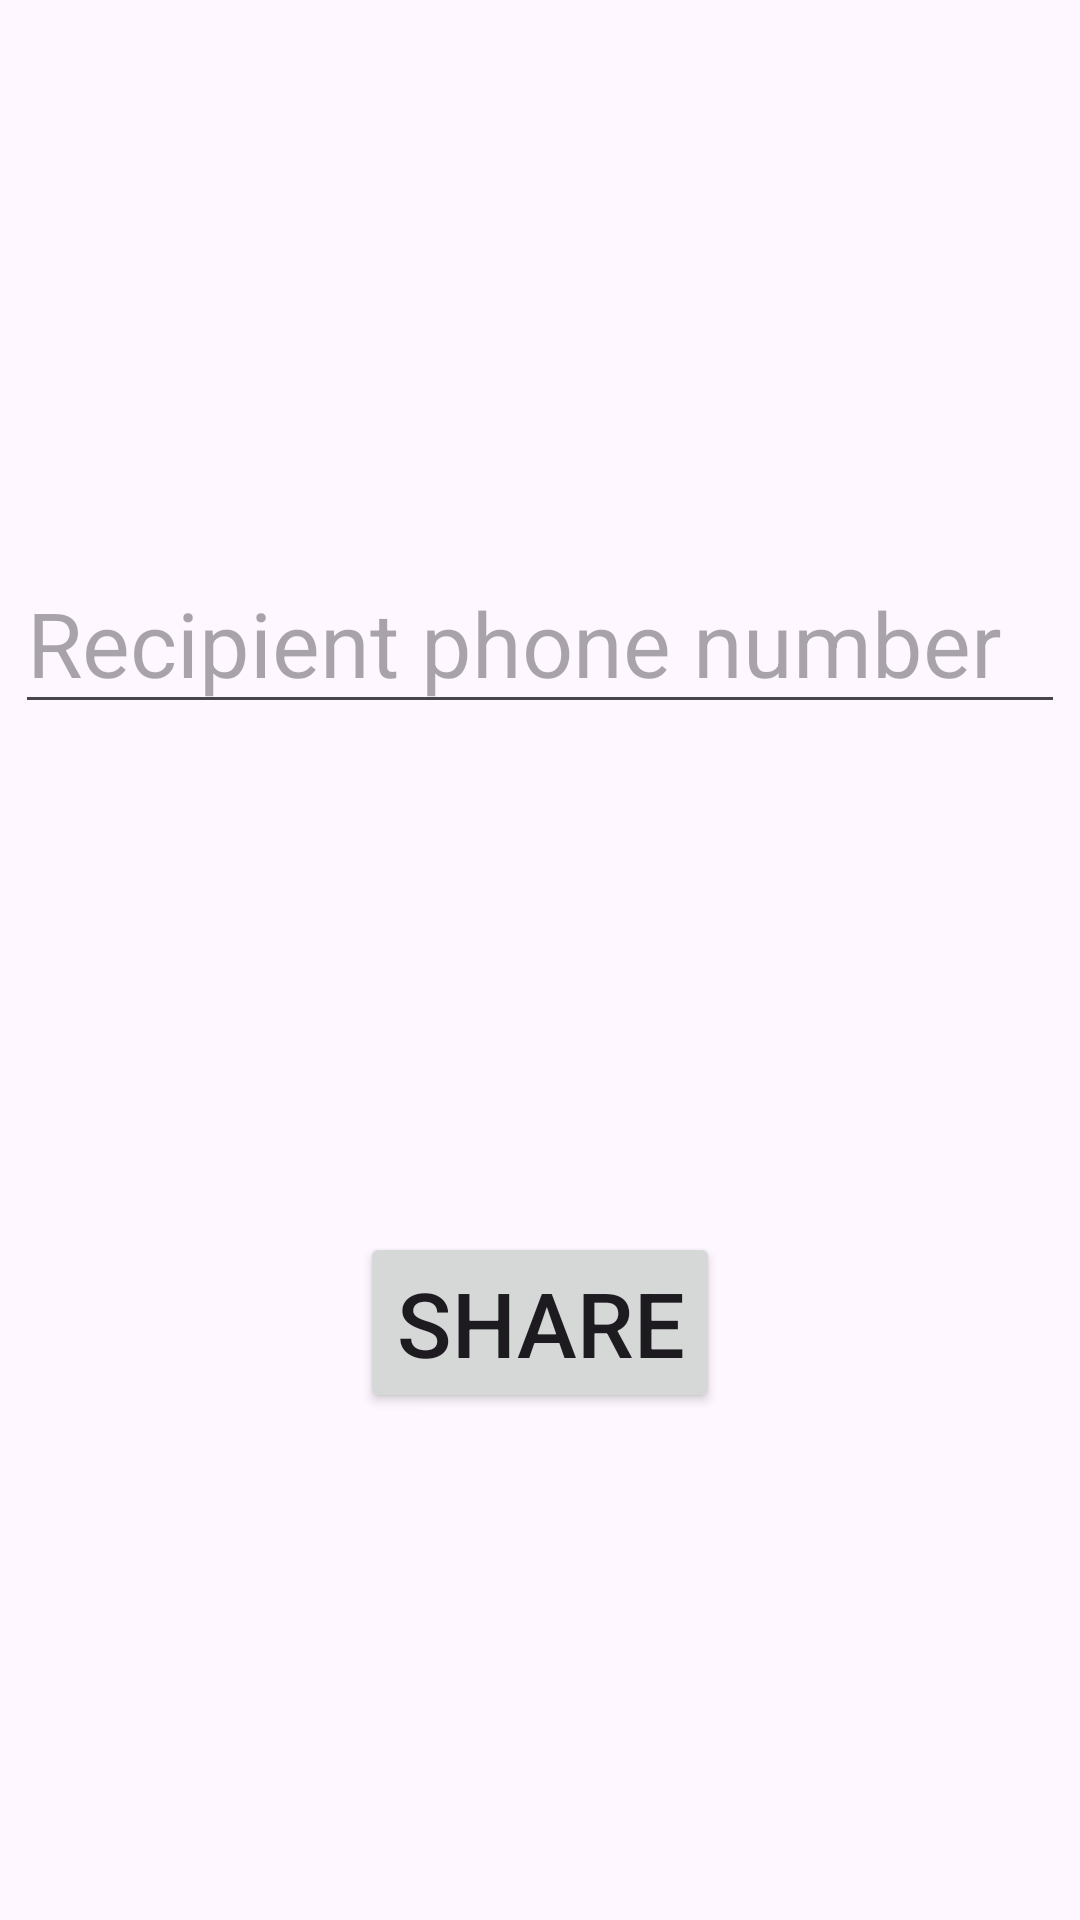

Write the Android layout XML for this screen, with the resource values it uses.
<!-- AndroidManifest.xml: application theme Theme.FlappyBirds -->
<!-- res/layout/activity_share.xml -->
<?xml version="1.0" encoding="utf-8"?>
<androidx.constraintlayout.widget.ConstraintLayout xmlns:android="http://schemas.android.com/apk/res/android"
    xmlns:app="http://schemas.android.com/apk/res-auto"
    xmlns:tools="http://schemas.android.com/tools"
    android:layout_width="match_parent"
    android:layout_height="match_parent"
    tools:context=".ShareActivity">

    <EditText
        android:id="@+id/recipient"
        android:layout_width="wrap_content"
        android:layout_height="wrap_content"
        android:layout_marginTop="184dp"
        android:ems="10"
        android:hint="Recipient phone number"
        android:inputType="phone"
        android:textSize="30sp"
        app:layout_constraintEnd_toEndOf="parent"
        app:layout_constraintHorizontal_bias="0.491"
        app:layout_constraintStart_toStartOf="parent"
        app:layout_constraintTop_toTopOf="parent" />

    <Button
        android:id="@+id/share"
        android:layout_width="wrap_content"
        android:layout_height="wrap_content"
        android:text="Share"
        android:textSize="30sp"
        app:layout_constraintBottom_toBottomOf="parent"
        app:layout_constraintEnd_toEndOf="parent"
        app:layout_constraintStart_toStartOf="parent"
        app:layout_constraintTop_toBottomOf="@+id/recipient" />

</androidx.constraintlayout.widget.ConstraintLayout>
<!-- resources referenced by this layout -->
<resources>
  <style name="Theme.FlappyBirds" parent="Base.Theme.FlappyBirds" />
  <style name="Base.Theme.FlappyBirds" parent="Theme.Material3.DayNight.NoActionBar">
          
          
      </style>
</resources>
